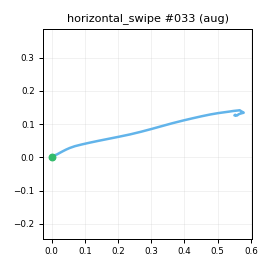

The table this chart was drawn from, first rows:
t_s, ax, ay, az, gx, gy, gz, seq
0.00000, -0.8521, -0.4053, -0.1457, 0.2104, -1.544, 0.2983, 0
0.01100, -0.8405, -0.4192, -0.1581, 1.587, -0.6055, -1.078, 1
0.02000, -0.845, -0.4261, -0.1769, 3.027, 1.239, -2.116, 2
0.03000, -0.8296, -0.4442, -0.1643, 2.76, 1.55, -1.921, 3
0.04000, -0.8405, -0.458, -0.1871, 1.551, 0.9114, 0.4508, 4
0.05100, -0.8253, -0.4758, -0.2066, 1.366, 0.3198, 1.947, 5
0.06000, -0.8398, -0.495, -0.1969, 0.8065, 0.564, 4.386, 6
0.07000, -0.8375, -0.5089, -0.2099, 0.7016, -1.209, 6.114, 7
0.08000, -0.8369, -0.5255, -0.2198, 0.2852, -2.862, 8.152, 8
0.09000, -0.8156, -0.5582, -0.227, 0.2962, -4.317, 9.047, 9
0.1, -0.8043, -0.5959, -0.2527, -0.5585, -5.971, 10.32, 10
0.11, -0.7881, -0.6361, -0.258, -0.862, -6.418, 12.17, 11
0.12, -0.7748, -0.7107, -0.2878, -1.009, -8.38, 14.54, 12
0.13, -0.7377, -0.793, -0.3281, 2.873, -7.788, 17.53, 13
0.14, -0.722, -0.8867, -0.3825, 11.51, -5.684, 21.93, 14
0.15, -0.7017, -0.9973, -0.4295, 17.92, -5.951, 28.16, 15
0.16, -0.6962, -1.146, -0.474, 21.98, -7.983, 36.61, 16
0.17, -0.6565, -1.322, -0.5673, 31.24, -9.097, 51.98, 17
0.181, -0.6455, -1.451, -0.6422, 37.19, -13.1, 71.06, 18
0.19, -0.6286, -1.554, -0.6631, 38.26, -21.81, 90, 19
0.2, -0.615, -1.655, -0.722, 51.96, -27.66, 117.2, 20
0.21, -0.5524, -1.744, -0.7774, 66.58, -36.14, 140.1, 21
0.221, -0.4747, -1.741, -0.7959, 86.96, -44.26, 161.2, 22
0.23, -0.3931, -1.654, -0.7892, 111.2, -49.37, 178.7, 23
0.24, -0.3721, -1.552, -0.786, 142.9, -49.74, 194.5, 24
0.25, -0.337, -1.398, -0.8575, 180.6, -45.53, 201.3, 25
0.26, -0.2689, -1.293, -0.8817, 215.3, -48.58, 205.1, 26
0.27, -0.09346, -1.117, -0.8763, 245.5, -51.64, 214.9, 27
0.28, 0.03620, -0.9092, -0.8397, 268.6, -53.72, 233.2, 28
0.29, 0.09343, -0.6676, -0.8191, 283.9, -56.75, 254.8, 29
0.3, 0.1663, -0.4139, -0.8057, 296.1, -61.86, 279.4, 30
0.31, 0.2462, -0.00780, -0.702, 299.7, -72.46, 301.9, 31
0.32, 0.3277, 0.3651, -0.5714, 296.4, -78.37, 320.7, 32
0.33, 0.3495, 0.7948, -0.5115, 287.3, -79.66, 336.2, 33
0.34, 0.1839, 1.231, -0.4991, 277.3, -76.08, 336.3, 34
0.351, 0.01127, 1.653, -0.493, 273.4, -68.6, 317.2, 35
0.36, -0.1316, 1.964, -0.4204, 267.2, -62.66, 286.1, 36
0.37, -0.3216, 2.209, -0.282, 251.8, -56.5, 241.4, 37
0.38, -0.4431, 2.255, -0.1148, 232.8, -47.96, 196.4, 38
0.39, -0.508, 2.17, -0.02382, 206.9, -35.58, 156.8, 39
0.4, -0.572, 2.04, -0.03393, 172.9, -23.83, 130, 40
0.41, -0.6073, 1.938, 0.00303, 138.5, -18.94, 114.4, 41
0.42, -0.5933, 1.868, 0.02347, 105.4, -16.15, 106.4, 42
0.43, -0.6242, 1.829, 0.01543, 75.83, -8.39, 104.2, 43
0.44, -0.6912, 1.764, -0.00059, 48.68, -4.708, 100.6, 44
0.45, -0.767, 1.687, -0.00238, 27.99, -4.132, 91.43, 45
0.46, -0.8271, 1.58, -0.03459, 14.21, -1.5, 75.84, 46
0.47, -0.8636, 1.442, -0.05252, 9.287, 2.799, 54.09, 47
0.481, -0.8902, 1.304, -0.08971, 9.04, 6.197, 29.31, 48
0.49, -0.8859, 1.216, -0.09425, 13.02, 9.197, 9.279, 49
0.5, -0.8489, 1.089, -0.08787, 18.77, 11.71, -12.8, 50
0.51, -0.833, 1.039, -0.08409, 22.6, 12.56, -24.64, 51
0.521, -0.8232, 0.957, -0.05805, 19.78, 11.34, -31.4, 52
0.53, -0.7867, 0.903, -0.04127, 15.36, 8.106, -31.22, 53
0.54, -0.7567, 0.8465, -0.00138, 3.201, 4.237, -24.74, 54
0.55, -0.7479, 0.7939, -0.00628, -9.247, 3.587, -16.83, 55
0.56, -0.7519, 0.7257, -0.01502, -21.34, 4.889, -8.958, 56
0.57, -0.7873, 0.6536, -0.03829, -28.9, 7.931, -6.509, 57
0.58, -0.8062, 0.5779, -0.08512, -33.05, 9.408, -7.05, 58
0.59, -0.8132, 0.5141, -0.1607, -30.54, 10.76, -13.89, 59
... 20 more rows
